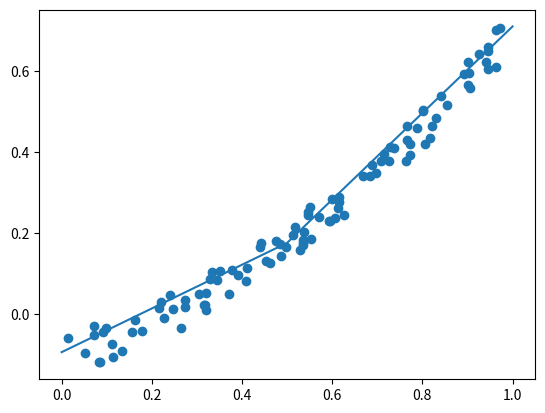

Here is the Python script that generated this plot:
import numpy as np
import random
from sympy import *
import matplotlib.pyplot as plt
import copy



#this program will:
#generate a series of points near a specified line with some magnitude of random noise added
#generate a system of equations from these points
#generate a line of best fit from this system of equations using the gauss-newton algorithm

#generates all the points with some noise
num_of_points = 100
num_of_var = 3
m = 0.3
b = -0.1
l = 0.5
random_mag = 0.1
x_points = np.random.rand((num_of_points))
y_points = x_points*m + b + random_mag*(np.random.rand((num_of_points))-0.5) + l*x_points*x_points
approx_var = np.random.rand((num_of_var))

#generates all the functions needed for the system of equations
func_array = []
var_array = []
for var in range(0, num_of_var):
	var_array.append(Symbol("v"+str(var)))
for i in range(0, num_of_points):
	temp_func = -y_points[i] + x_points[i]*var_array[0] + var_array[1] + var_array[2]*x_points[i]*x_points[i]
	func_array.append(temp_func)
func_array = Matrix(func_array)
#print(func_array)

#the heavy lifting with the jacobians
#this step takes forever with trig functions present
#I should be able to make everything nice and linear by using the guessed values for wires to get numerical values for all nodes and propigate that way with no symbolic math
#derivatives and matrix inverses using arctan, forgetaboutit

Jacob = []
for i in range(0, num_of_points):
	to_append = []
	for j in range(0, num_of_var):
		deriv = diff(func_array[i], var_array[j])
		to_append.append(deriv)
	Jacob.append(to_append)
Jacob = Matrix(Jacob)
JacobT = Jacob.transpose()
JacJacT = JacobT*Jacob
InvJacJacT = JacJacT.inv() #idk this is weird for some reason
FinalMat = InvJacJacT*JacobT


#something isn't substiuting the variables correctly
#print(approx_var)
for k in range(0, 25):
	temp_func_array = copy.deepcopy(func_array)
	for f in range(0, len(temp_func_array)):
		subs_array = []
		for i in range(0, len(var_array)):
			subs_array.append((var_array[i], approx_var[i]))
		temp_func_array[f] = temp_func_array[f].subs(subs_array) #this doesn't quite work

	delta = FinalMat*temp_func_array
	del_array = []
	for d in delta:
		del_array.append(d)
	approx_var = approx_var - del_array
	print(del_array)

#print(approx_var)
#print(m, b, l)

recon_x = np.linspace(0, 1, 3)
recon_y = recon_x*approx_var[0]+approx_var[1]+approx_var[2]*recon_x*recon_x
plt.plot(recon_x, recon_y)
plt.scatter(x_points, y_points)
plt.show()

print(str(5)+"iljhnjjfghn")
